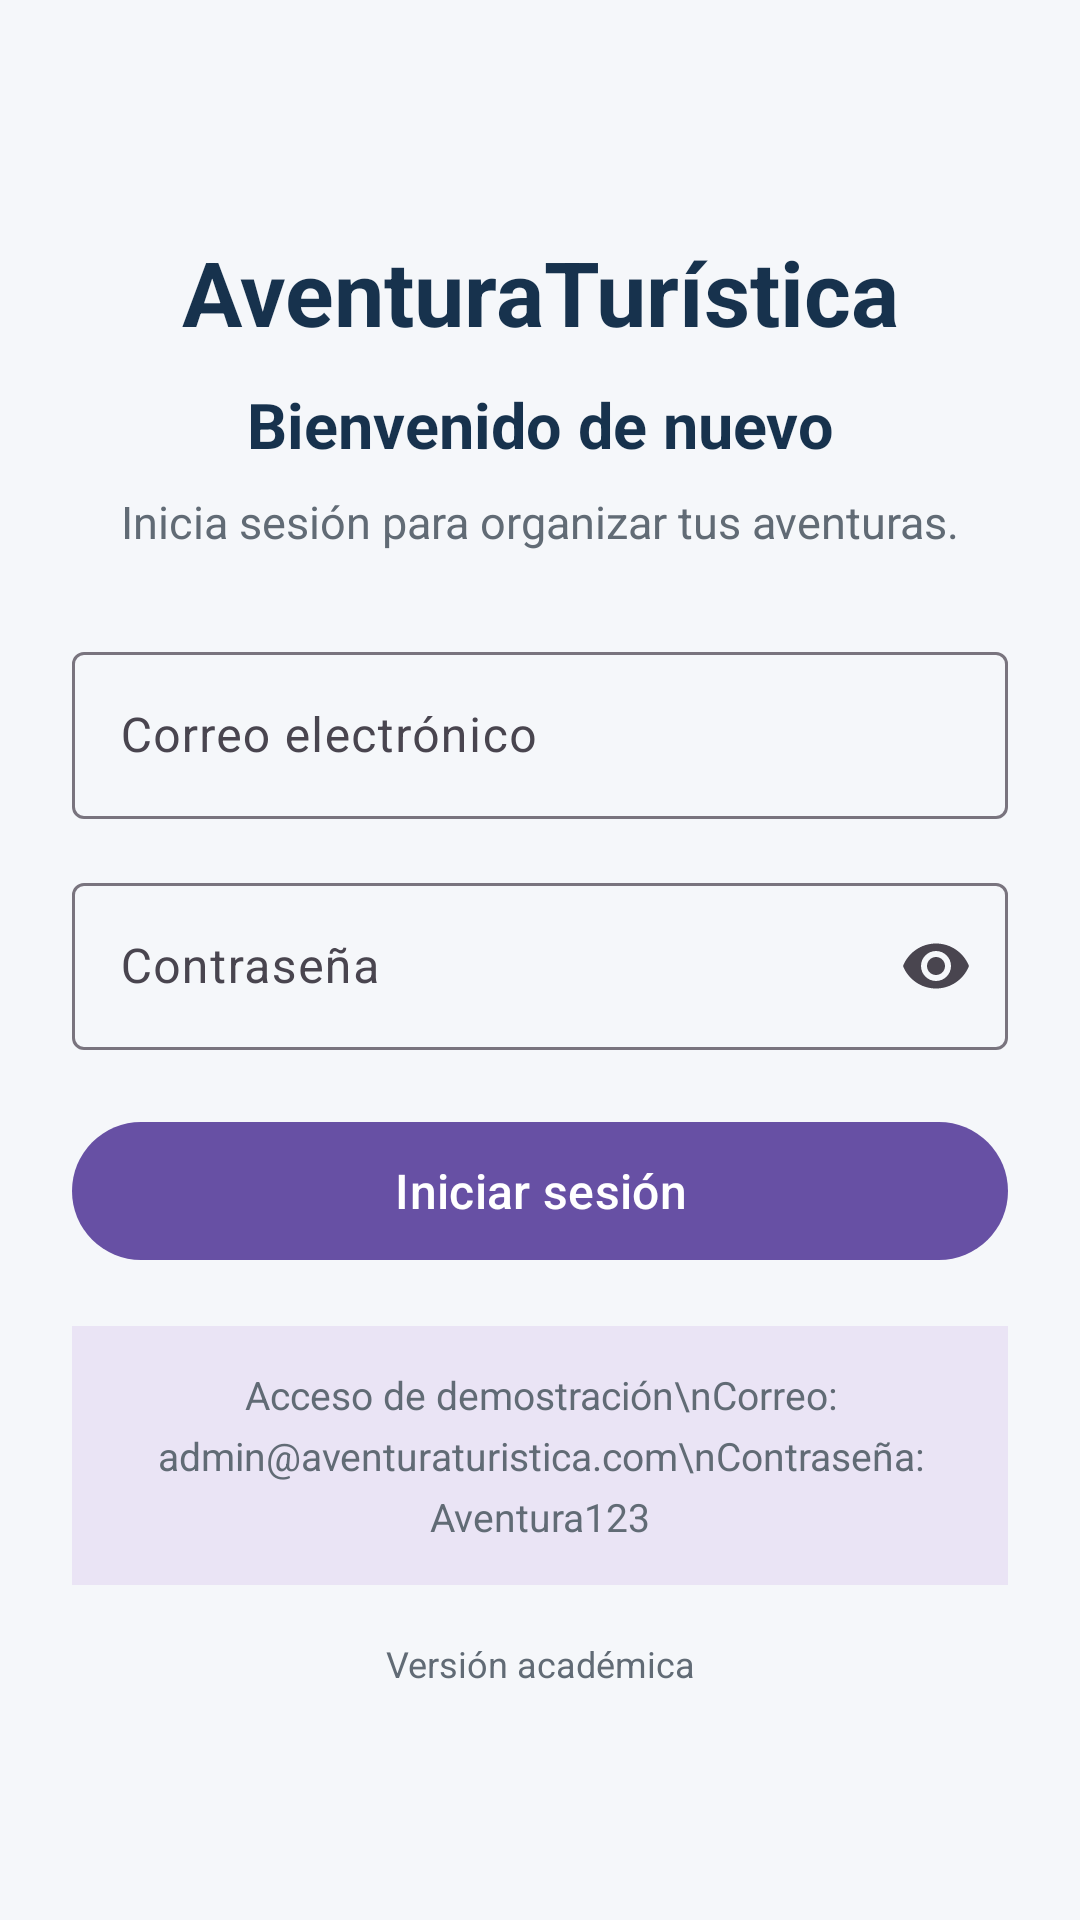

Here is an Android app screen rendered from its layout file. Give the layout XML and the strings, colors and styles it references.
<!-- AndroidManifest.xml: application theme Theme.AventuraTuristica -->
<!-- res/layout/activity_login.xml -->
<?xml version="1.0" encoding="utf-8"?>
<ScrollView
    xmlns:android="http://schemas.android.com/apk/res/android"
    xmlns:app="http://schemas.android.com/apk/res-auto"
    android:layout_width="match_parent"
    android:layout_height="match_parent"
    android:background="#F5F7FA"
    android:fillViewport="true"
    android:clipToPadding="false">

    <LinearLayout
        android:layout_width="match_parent"
        android:layout_height="match_parent"
        android:orientation="vertical"
        android:gravity="center_vertical"
        android:padding="24dp">

        <TextView
            android:layout_width="match_parent"
            android:layout_height="wrap_content"
            android:text="AventuraTurística"
            android:textColor="#17324D"
            android:textSize="30sp"
            android:textStyle="bold"
            android:gravity="center"
            android:layout_marginBottom="10dp" />

        <TextView
            android:layout_width="match_parent"
            android:layout_height="wrap_content"
            android:text="Bienvenido de nuevo"
            android:textColor="#17324D"
            android:textSize="21sp"
            android:textStyle="bold"
            android:gravity="center"
            android:layout_marginBottom="8dp" />

        <TextView
            android:layout_width="match_parent"
            android:layout_height="wrap_content"
            android:text="Inicia sesión para organizar tus aventuras."
            android:textColor="#616B75"
            android:textSize="15sp"
            android:gravity="center"
            android:layout_marginBottom="28dp" />

        
        <com.google.android.material.textfield.TextInputLayout
            android:id="@+id/tilCorreo"
            android:layout_width="match_parent"
            android:layout_height="wrap_content"
            android:hint="Correo electrónico"
            android:layout_marginBottom="16dp"
            app:boxBackgroundMode="outline">

            <com.google.android.material.textfield.TextInputEditText
                android:id="@+id/etCorreo"
                android:layout_width="match_parent"
                android:layout_height="wrap_content"
                android:inputType="textEmailAddress"
                android:imeOptions="actionNext"
                android:maxLines="1"
                android:autofillHints="emailAddress" />

        </com.google.android.material.textfield.TextInputLayout>

        
        <com.google.android.material.textfield.TextInputLayout
            android:id="@+id/tilPassword"
            android:layout_width="match_parent"
            android:layout_height="wrap_content"
            android:hint="Contraseña"
            android:layout_marginBottom="20dp"
            app:boxBackgroundMode="outline"
            app:endIconMode="password_toggle">

            <com.google.android.material.textfield.TextInputEditText
                android:id="@+id/etPassword"
                android:layout_width="match_parent"
                android:layout_height="wrap_content"
                android:inputType="textPassword"
                android:imeOptions="actionDone"
                android:maxLines="1"
                android:autofillHints="password" />

        </com.google.android.material.textfield.TextInputLayout>

        
        <com.google.android.material.button.MaterialButton
            android:id="@+id/btnIniciarSesion"
            android:layout_width="match_parent"
            android:layout_height="wrap_content"
            android:minHeight="54dp"
            android:text="Iniciar sesión"
            android:textAllCaps="false"
            android:textSize="16sp"
            android:layout_marginBottom="18dp" />

        
        <TextView
            android:id="@+id/tvCredencialesDemo"
            android:layout_width="match_parent"
            android:layout_height="wrap_content"
            android:text="Acceso de demostración\nCorreo: admin@aventuraturistica.com\nContraseña: Aventura123"
            android:textColor="#616B75"
            android:textSize="13sp"
            android:gravity="center"
            android:lineSpacingExtra="5dp"
            android:padding="14dp"
            android:background="#EAE4F5" />

        <TextView
            android:layout_width="match_parent"
            android:layout_height="wrap_content"
            android:text="Versión académica"
            android:textColor="#616B75"
            android:textSize="12sp"
            android:gravity="center"
            android:layout_marginTop="18dp" />

    </LinearLayout>

</ScrollView>
<!-- resources referenced by this layout -->
<resources>
  <style name="Theme.AventuraTuristica" parent="Base.Theme.AventuraTuristica" />
  <style name="Base.Theme.AventuraTuristica" parent="Theme.Material3.DayNight.NoActionBar">
          
          
      </style>
</resources>
